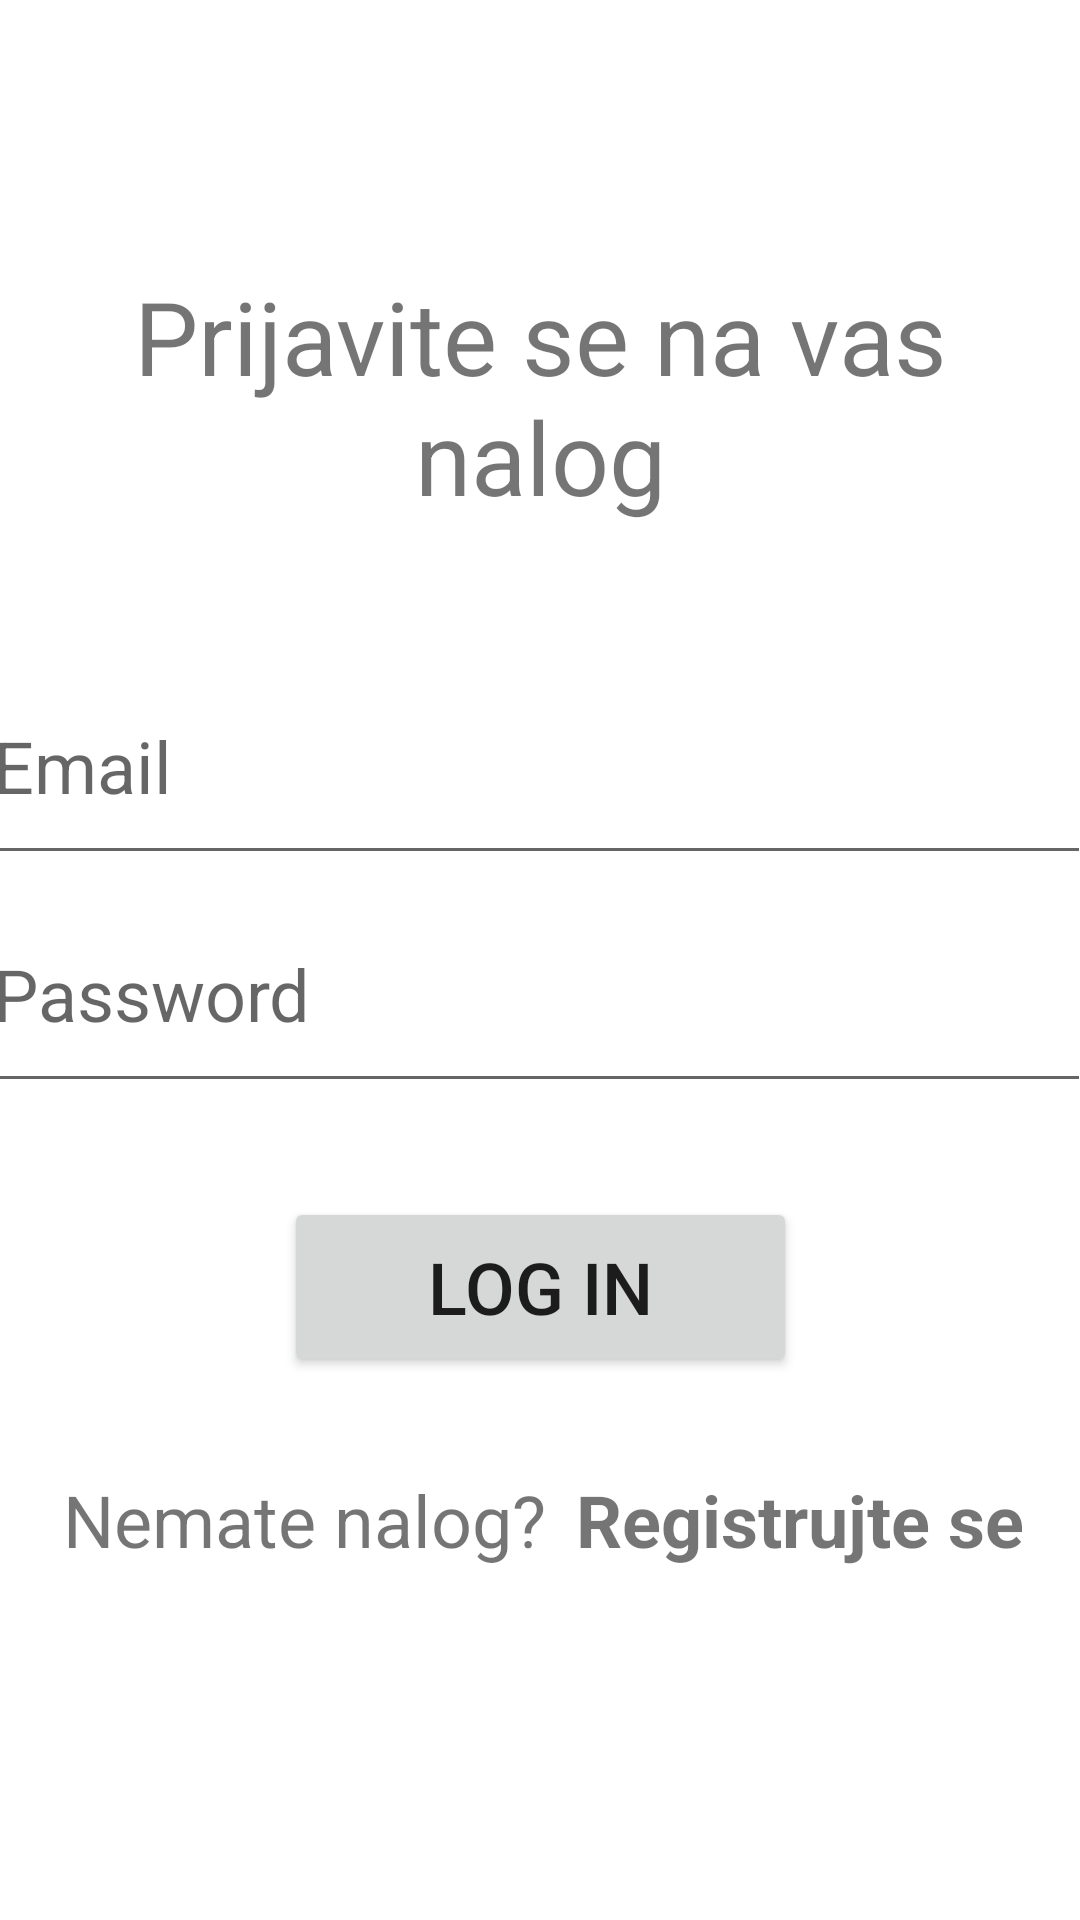

Android layout source for this screen:
<!-- AndroidManifest.xml: application theme Theme.RMASProjekat -->
<!-- res/layout/fragment_login.xml -->
<?xml version="1.0" encoding="utf-8"?>
<androidx.constraintlayout.widget.ConstraintLayout xmlns:android="http://schemas.android.com/apk/res/android"
    xmlns:app="http://schemas.android.com/apk/res-auto"
    xmlns:tools="http://schemas.android.com/tools"
    android:id="@+id/frameLayout2"
    android:layout_width="match_parent"
    android:layout_height="match_parent"
    tools:context=".LoginFragment" >

    <LinearLayout
        android:id="@+id/lvUnos"
        android:layout_width="370dp"
        android:layout_height="167dp"
        android:orientation="vertical"
        app:layout_constraintBottom_toBottomOf="parent"
        app:layout_constraintEnd_toEndOf="parent"
        app:layout_constraintHorizontal_bias="0.695"
        app:layout_constraintStart_toStartOf="parent"
        app:layout_constraintTop_toTopOf="parent"
        app:layout_constraintVertical_bias="0.456">

        <EditText
            android:id="@+id/etUsername"
            android:layout_width="match_parent"
            android:layout_height="76dp"
            android:ems="10"
            android:hint="Email"
            android:inputType="textPersonName"
            android:textSize="24sp" />

        <EditText
            android:id="@+id/etPassword"
            android:layout_width="match_parent"
            android:layout_height="76dp"
            android:ems="10"
            android:hint="Password"
            android:inputType="textPassword"
            android:textSize="24sp" />
    </LinearLayout>

    <Button
        android:id="@+id/btnSubmit"
        android:layout_width="171dp"
        android:layout_height="60dp"
        android:text="Log in"
        android:textSize="24sp"
        app:cornerRadius="10dp"
        app:layout_constraintBottom_toBottomOf="parent"
        app:layout_constraintEnd_toEndOf="parent"
        app:layout_constraintStart_toStartOf="parent"
        app:layout_constraintTop_toTopOf="parent"
        app:layout_constraintVertical_bias="0.688" />

    <TextView
        android:id="@+id/tvText"
        android:layout_width="350dp"
        android:layout_height="wrap_content"
        android:text="Prijavite se na vas nalog"
        android:textAlignment="center"
        android:textSize="34sp"
        app:layout_constraintBottom_toBottomOf="parent"
        app:layout_constraintEnd_toEndOf="parent"
        app:layout_constraintHorizontal_bias="0.488"
        app:layout_constraintStart_toStartOf="parent"
        app:layout_constraintTop_toTopOf="parent"
        app:layout_constraintVertical_bias="0.161" />

    <LinearLayout
        android:layout_width="350dp"
        android:layout_height="wrap_content"
        android:orientation="horizontal"
        app:layout_constraintBottom_toBottomOf="parent"
        app:layout_constraintEnd_toEndOf="parent"
        app:layout_constraintHorizontal_bias="0.627"
        app:layout_constraintStart_toStartOf="parent"
        app:layout_constraintTop_toTopOf="parent"
        app:layout_constraintVertical_bias="0.807">

        <TextView
            android:id="@+id/textView"
            android:layout_width="wrap_content"
            android:layout_height="wrap_content"
            android:layout_marginRight="10dp"
            android:layout_weight="1"
            android:text="Nemate nalog?"
            android:textAlignment="viewEnd"
            android:textSize="24sp" />

        <TextView
            android:id="@+id/tvRegistrujteSe"
            android:layout_width="wrap_content"
            android:layout_height="wrap_content"
            android:layout_weight="1"
            android:text="Registrujte se"
            android:textSize="24sp"
            android:textStyle="bold" />
    </LinearLayout>

</androidx.constraintlayout.widget.ConstraintLayout>
<!-- resources referenced by this layout -->
<resources>
  <style name="Theme.RMASProjekat" parent="Theme.MaterialComponents.DayNight.NoActionBar">
          
          <item name="colorPrimary">@color/purple</item>
          <item name="colorPrimaryVariant">@color/purple_dark</item>
          <item name="colorOnPrimary">@color/white</item>
          
          <item name="colorSecondary">@color/grey</item>
          <item name="colorSecondaryVariant">@color/grey_dark</item>
          <item name="colorOnSecondary">@color/black</item>
          
          <item name="android:statusBarColor" tools:targetApi="l">?attr/colorPrimary</item>
          
      </style>
  <color name="purple">#9D00C1</color>
  <color name="purple_dark">#E680049C</color>
  <color name="white">#FFFFFFFF</color>
  <color name="grey">#ACACAC</color>
  <color name="grey_dark">#717171</color>
  <color name="black">#FF000000</color>
</resources>
